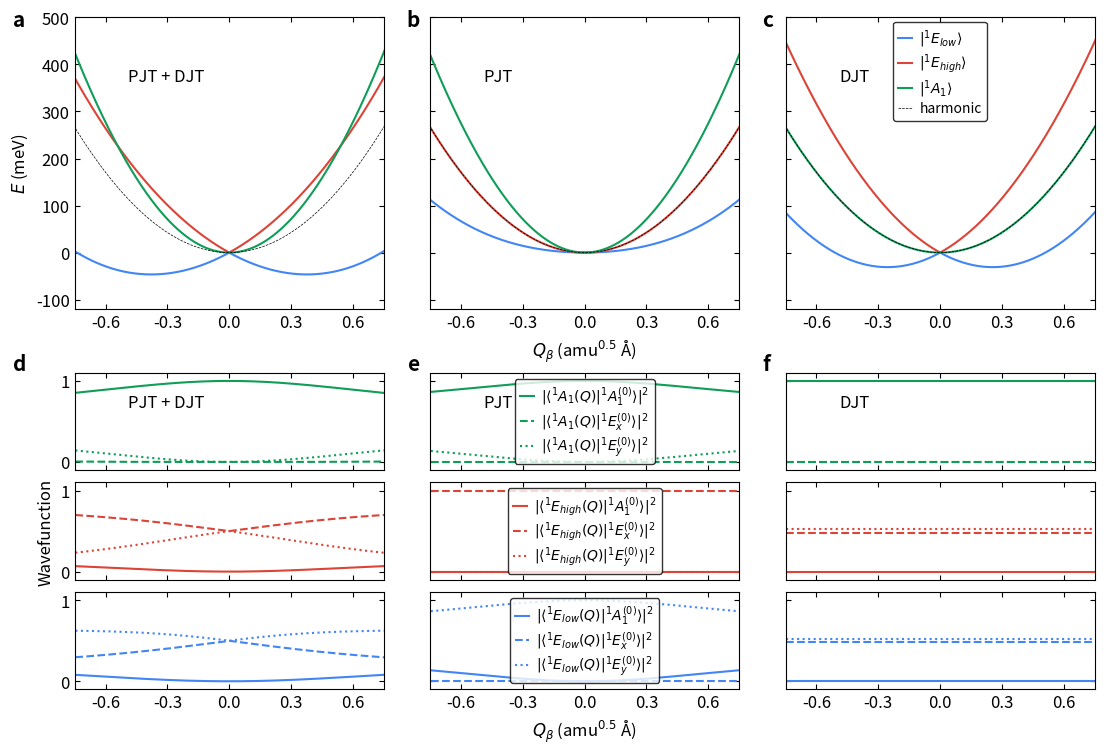

Recreate this plot in Python.
#!/usr/bin/env python

import numpy as np
import sys
import matplotlib.pyplot as plt
from mpl_toolkits.axes_grid1.inset_locator import inset_axes
plt.rcParams.update({'font.size': 12})
from scipy.optimize import curve_fit
from scipy import constants
from scipy.linalg import eigh
from matplotlib.gridspec import GridSpec

#######
# fxn #
#######

def harmonic(x, y, eph):
    x = x * 1e-10 * constants.physical_constants['atomic mass constant'][0]**0.5
    t_eph = eph * 1e-3 * constants.eV / constants.hbar
    x = x * np.sqrt(t_eph / constants.hbar)

    y = y * 1e-10 * constants.physical_constants['atomic mass constant'][0]**0.5
    t_eph = eph * 1e-3 * constants.eV / constants.hbar
    y = y * np.sqrt(t_eph / constants.hbar)
    return 0.5 * eph * (x**2 + y**2)

def numerical_solver(x, y, eph, Le, Ft, Gt, F, G, coeff):
    x = x * 1e-10 * constants.physical_constants['atomic mass constant'][0]**0.5
    t_eph = eph * 1e-3 * constants.eV / constants.hbar
    x = x * np.sqrt(t_eph / constants.hbar)

    y = y * 1e-10 * constants.physical_constants['atomic mass constant'][0]**0.5
    t_eph = eph * 1e-3 * constants.eV / constants.hbar
    y = y * np.sqrt(t_eph / constants.hbar)

    mat = np.array([
          [      Le,        Ft * x,        Ft * y],
          [  Ft * x,        F * x,        - F * y],
          [  Ft * y,      - F * y,        - F * x]
          ])
    w, v = eigh(mat)
    e_1 = w[0] + 0.5 * eph * (x**2 + y**2)
    e_2 = w[1] + 0.5 * eph * (x**2 + y**2)
    e_3 = w[2] + 0.5 * eph * (x**2 + y**2) - Le
    ev_1 = abs(v[:,0])**2
    ev_2 = abs(v[:,1])**2
    ev_3 = abs(v[:,2])**2
    return e_1, e_2, e_3, ev_1, ev_2, ev_3

###############
## parameters #
###############

# path along y=0
coeff = 0
Gt = 0
G = 0

Le = 821
eph = 62.9506828
Ft = 133.22436286
F = 62.37653058

# Å amu^0.5 to m kg^0.5
anchor = 0.825090 / 2 * 1e-10 * constants.physical_constants['atomic mass constant'][0]**0.5
t_eph = eph * 1e-3 * constants.eV / constants.hbar
anchor = anchor * np.sqrt(t_eph / constants.hbar)

y_axis = np.linspace(-0.8,0.8,800)
x_axis = np.ones(y_axis.shape[0]) * anchor * 0

ene_harmonic = harmonic(x_axis, y_axis, eph)

path_a_ene = np.zeros(x_axis.shape[0])
path_e_ene = np.zeros(x_axis.shape[0])
path_ep_ene = np.zeros(x_axis.shape[0])

eigen_a = np.zeros((x_axis.shape[0], 3))
eigen_e = np.zeros((x_axis.shape[0], 3))
eigen_ep = np.zeros((x_axis.shape[0], 3))


for i in range(x_axis.shape[0]):
    path_a_ene[i] = numerical_solver(x_axis[i], y_axis[i], eph, Le, Ft, Gt, F, G, coeff)[2]
    path_ep_ene[i] = numerical_solver(x_axis[i], y_axis[i], eph, Le, Ft, Gt, F, G, coeff)[1]
    path_e_ene[i] = numerical_solver(x_axis[i], y_axis[i], eph, Le, Ft, Gt, F, G, coeff)[0]
    
    eigen_a[i] = numerical_solver(x_axis[i], y_axis[i], eph, Le, Ft, Gt, F, G, coeff)[5]
    eigen_ep[i] = numerical_solver(x_axis[i], y_axis[i], eph, Le, Ft, Gt, F, G, coeff)[4]
    eigen_e[i] = numerical_solver(x_axis[i], y_axis[i], eph, Le, Ft, Gt, F, G, coeff)[3]

##########
# PJT only

Le = 821
eph = 62.9506828
Ft = 133.22436286
F = 0

path_a_ene_pjt = np.zeros(x_axis.shape[0])
path_e_ene_pjt = np.zeros(x_axis.shape[0])
path_ep_ene_pjt = np.zeros(x_axis.shape[0])

eigen_a_pjt = np.zeros((x_axis.shape[0], 3))
eigen_e_pjt = np.zeros((x_axis.shape[0], 3))
eigen_ep_pjt = np.zeros((x_axis.shape[0], 3))


for i in range(x_axis.shape[0]):
    path_a_ene_pjt[i] = numerical_solver(x_axis[i], y_axis[i], eph, Le, Ft, Gt, F, G, coeff)[2]
    path_ep_ene_pjt[i] = numerical_solver(x_axis[i], y_axis[i], eph, Le, Ft, Gt, F, G, coeff)[1]
    path_e_ene_pjt[i] = numerical_solver(x_axis[i], y_axis[i], eph, Le, Ft, Gt, F, G, coeff)[0]

    eigen_a_pjt[i] = numerical_solver(x_axis[i], y_axis[i], eph, Le, Ft, Gt, F, G, coeff)[5]
    eigen_ep_pjt[i] = numerical_solver(x_axis[i], y_axis[i], eph, Le, Ft, Gt, F, G, coeff)[4]
    eigen_e_pjt[i] = numerical_solver(x_axis[i], y_axis[i], eph, Le, Ft, Gt, F, G, coeff)[3]

##########
# DJT only

Le = 821
eph = 62.9506828
F = 62.37653058
Ft = 0

path_a_ene_djt = np.zeros(x_axis.shape[0])
path_e_ene_djt = np.zeros(x_axis.shape[0])
path_ep_ene_djt = np.zeros(x_axis.shape[0])

eigen_a_djt = np.zeros((x_axis.shape[0], 3))
eigen_e_djt = np.zeros((x_axis.shape[0], 3))
eigen_ep_djt = np.zeros((x_axis.shape[0], 3))


for i in range(x_axis.shape[0]):
    path_a_ene_djt[i] = numerical_solver(x_axis[i], y_axis[i], eph, Le, Ft, Gt, F, G, coeff)[2]
    path_ep_ene_djt[i] = numerical_solver(x_axis[i], y_axis[i], eph, Le, Ft, Gt, F, G, coeff)[1]
    path_e_ene_djt[i] = numerical_solver(x_axis[i], y_axis[i], eph, Le, Ft, Gt, F, G, coeff)[0]

    eigen_a_djt[i] = numerical_solver(x_axis[i], y_axis[i], eph, Le, Ft, Gt, F, G, coeff)[5]
    eigen_ep_djt[i] = numerical_solver(x_axis[i], y_axis[i], eph, Le, Ft, Gt, F, G, coeff)[4]
    eigen_e_djt[i] = numerical_solver(x_axis[i], y_axis[i], eph, Le, Ft, Gt, F, G, coeff)[3]

########
# Plot #
########

fig = plt.figure(figsize=(12, 7))
gs = GridSpec(nrows=5, ncols=3, height_ratios=[3, 0.4, 1, 1, 1],
                                width_ratios=[1, 1, 1],
                                hspace=0.1, wspace=0.15,
                                left=0.05, right=0.9,
                                bottom=0.02, top=0.98)

ax = [
[fig.add_subplot(gs[0,0]), fig.add_subplot(gs[0,1]), fig.add_subplot(gs[0,2])],
[fig.add_subplot(gs[2,0]), fig.add_subplot(gs[2,1]), fig.add_subplot(gs[2,2])],
[fig.add_subplot(gs[3,0]), fig.add_subplot(gs[3,1]), fig.add_subplot(gs[3,2])],
[fig.add_subplot(gs[4,0]), fig.add_subplot(gs[4,1]), fig.add_subplot(gs[4,2])]
]

colors = ['#4285F4', '#DB4437', '#0F9D58']
labels = ['$^3A_2$', '$^1E$', '$^1E^{\prime}$', '$^1A_1$']
markers = ['s', 'o', '^', 'v']

ax[0][0].plot(y_axis, path_e_ene, color=colors[0], label='')
ax[0][0].plot(y_axis, path_ep_ene, color=colors[1], label='')
ax[0][0].plot(y_axis, path_a_ene, color=colors[2], label='')
ax[0][0].plot(y_axis, ene_harmonic, color='black',
              linestyle='--', linewidth=0.5, label='')


ax[0][1].plot(y_axis, path_e_ene_pjt, color=colors[0], label='')
ax[0][1].plot(y_axis, path_ep_ene_pjt, color=colors[1], label='')
ax[0][1].plot(y_axis, path_a_ene_pjt, color=colors[2], label='')
ax[0][1].plot(y_axis, ene_harmonic, color='black',
              linestyle='--', linewidth=0.5, label='')


ax[0][2].plot(y_axis, path_e_ene_djt, color=colors[0],
              label='$|^1E_{low}\\rangle$')
ax[0][2].plot(y_axis, path_ep_ene_djt, color=colors[1],
              label='$|^1E_{high}\\rangle$')
ax[0][2].plot(y_axis, path_a_ene_djt, color=colors[2],
              label='$|^1A_1\\rangle$')
ax[0][2].plot(y_axis, ene_harmonic, color='black',
              linestyle='--', linewidth=0.5,
              label='harmonic')



ax[1][0].plot(y_axis, eigen_a[:,0], color=colors[2], linestyle='-')
ax[1][0].plot(y_axis, eigen_a[:,1], color=colors[2], linestyle='--')
ax[1][0].plot(y_axis, eigen_a[:,2], color=colors[2], linestyle=':')

ax[2][0].plot(y_axis, eigen_ep[:,0], color=colors[1], linestyle='-')
ax[2][0].plot(y_axis, eigen_ep[:,1], color=colors[1], linestyle='--')
ax[2][0].plot(y_axis, eigen_ep[:,2], color=colors[1], linestyle=':')

ax[3][0].plot(y_axis, eigen_e[:,0], color=colors[0], linestyle='-')
ax[3][0].plot(y_axis, eigen_e[:,1], color=colors[0], linestyle='--')
ax[3][0].plot(y_axis, eigen_e[:,2], color=colors[0], linestyle=':')




ax[1][1].plot(y_axis, eigen_a_pjt[:,0], color=colors[2], linestyle='-',
              label='$|\langle ^1A_1(Q) |^1A_1^{(0)} \\rangle|^2$')
ax[1][1].plot(y_axis, eigen_a_pjt[:,1], color=colors[2], linestyle='--',
              label='$|\langle ^1A_1(Q) |^1E_x^{(0)} \\rangle|^2$')
ax[1][1].plot(y_axis, eigen_a_pjt[:,2], color=colors[2], linestyle=':',
              label='$|\langle ^1A_1(Q) |^1E_y^{(0)} \\rangle|^2$')

ax[2][1].plot(y_axis, eigen_ep_pjt[:,0], color=colors[1], linestyle='-',
              label='$|\langle ^1E_{high}(Q) |^1A_1^{(0)} \\rangle|^2$')
ax[2][1].plot(y_axis, eigen_ep_pjt[:,1], color=colors[1], linestyle='--',
              label='$|\langle ^1E_{high}(Q) |^1E_x^{(0)} \\rangle|^2$')
ax[2][1].plot(y_axis, eigen_ep_pjt[:,2], color=colors[1], linestyle=':',
              label='$|\langle ^1E_{high}(Q) |^1E_y^{(0)} \\rangle|^2$')

ax[3][1].plot(y_axis, eigen_e_pjt[:,0], color=colors[0], linestyle='-',
              label='$|\langle ^1E_{low}(Q) |^1A_1^{(0)} \\rangle|^2$')
ax[3][1].plot(y_axis, eigen_e_pjt[:,1], color=colors[0], linestyle='--',
              label='$|\langle ^1E_{low}(Q) |^1E_x^{(0)} \\rangle|^2$')
ax[3][1].plot(y_axis, eigen_e_pjt[:,2], color=colors[0], linestyle=':',
              label='$|\langle ^1E_{low}(Q) |^1E_y^{(0)} \\rangle|^2$')



ax[1][2].plot(y_axis, eigen_a_djt[:,0], color=colors[2], linestyle='-',
              label='$|\langle ^1A_1(Q) |^1A_1(0) \\rangle|^2$')
ax[1][2].plot(y_axis, eigen_a_djt[:,1], color=colors[2], linestyle='--',
              label='$|\langle ^1A_1(Q) |^1E_x(0) \\rangle|^2$')
ax[1][2].plot(y_axis, eigen_a_djt[:,2], color=colors[2], linestyle=':',
              label='$|\langle ^1A_1(Q) |^1E_y(0) \\rangle|^2$')

ax[2][2].plot(y_axis, eigen_ep_djt[:,0], color=colors[1], linestyle='-',
              label='$|\langle ^1E_{high}(Q) |^1A_1(0) \\rangle|^2$')
ax[2][2].plot(y_axis, eigen_ep_djt[:,1] - 0.02, color=colors[1], linestyle='--',
              label='$|\langle ^1E_{high}(Q) |^1E_x(0) \\rangle|^2$')
ax[2][2].plot(y_axis, eigen_ep_djt[:,2] + 0.02, color=colors[1], linestyle=':',
              label='$|\langle ^1E_{high}(Q) |^1E_y(0) \\rangle|^2$')

ax[3][2].plot(y_axis, eigen_e_djt[:,0], color=colors[0], linestyle='-',
              label='$|\langle ^1E_{low}(Q) |^1A_1(0) \\rangle|^2$')
ax[3][2].plot(y_axis, eigen_e_djt[:,1] - 0.02, color=colors[0], linestyle='--',
              label='$|\langle ^1E_{low}(Q) |^1E_x(0) \\rangle|^2$')
ax[3][2].plot(y_axis, eigen_e_djt[:,2] + 0.02, color=colors[0], linestyle=':',
              label='$|\langle ^1E_{low}(Q) |^1E_y(0) \\rangle|^2$')





for i in range(3):
    for j in range(4):
        ax[j][i].set_xticks([-0.6,-0.3,0.0,0.3,0.6])
        ax[j][i].axvline(x=anchor, ymin=0, ymax=1, color='gray',
                         linestyle='--', linewidth=0.5)
        ax[j][i].axvline(x=-anchor, ymin=0, ymax=1, color='gray',
                         linestyle='--', linewidth=0.5)
        ax[j][i].tick_params(axis='both', direction='in')
        ax[j][i].tick_params(which='minor', direction='in')
        ax[j][i].xaxis.set_ticks_position('both')
        ax[j][i].yaxis.set_ticks_position('both')
        ax[j][i].set_xlim(-0.75,0.75)

    ax[0][i].set_ylim(-120, 500)
    ax[1][i].set_xticklabels([])
    ax[2][i].set_xticklabels([])
    ax[1][i].set_ylim(-0.1, 1.1)
    ax[2][i].set_ylim(-0.1, 1.1)
    ax[3][i].set_ylim(-0.1, 1.1)

ax[0][0].text(x=-0.49, y=0.78*620-120, s='PJT + DJT')
ax[0][1].text(x=-0.49, y=0.78*620-120, s='PJT')
ax[0][2].text(x=-0.49, y=0.78*620-120, s='DJT')
ax[1][0].text(x=-0.49, y=0.78*2.4 - 1.2, s='PJT + DJT')
ax[1][1].text(x=-0.49, y=0.78*2.4 - 1.2, s='PJT')
ax[1][2].text(x=-0.49, y=0.78*2.4 - 1.2, s='DJT')

ax[0][0].text(x=-4.5/3*0.7, y=620*0.97-120, s='a', fontsize=15, weight='bold')
ax[0][1].text(x=-3.7/3*0.7, y=620*0.97-120, s='b', fontsize=15, weight='bold')
ax[0][2].text(x=-3.7/3*0.7, y=620*0.97-120, s='c', fontsize=15, weight='bold')
ax[1][0].text(x=-4.5/3*0.7, y=2.4*0.97-1.2, s='d', fontsize=15, weight='bold')
ax[1][1].text(x=-3.7/3*0.7, y=2.4*0.97-1.2, s='e', fontsize=15, weight='bold')
ax[1][2].text(x=-3.7/3*0.7, y=2.4*0.97-1.2, s='f', fontsize=15, weight='bold')



ax[0][2].legend(fontsize=10, loc='upper center',
                edgecolor='black', handlelength=1.0, labelspacing=0.2,
                handleheight=0.5, handletextpad=0.5, columnspacing=1.0, borderaxespad=0.3)
ax[1][1].legend(fontsize=10, loc='center',
                edgecolor='black', handlelength=1.0, labelspacing=0.2,
                handleheight=0.5, handletextpad=0.5, columnspacing=1.0, borderaxespad=0.3)
ax[2][1].legend(fontsize=10, loc='center',
                edgecolor='black', handlelength=1.0, labelspacing=0.2,
                handleheight=0.5, handletextpad=0.5, columnspacing=1.0, borderaxespad=0.3)
ax[3][1].legend(fontsize=10, loc='center',
                edgecolor='black', handlelength=1.0, labelspacing=0.2,
                handleheight=0.5, handletextpad=0.5, columnspacing=1.0, borderaxespad=0.3)




ax[0][1].set_xlabel("$Q_\\beta$ (amu$^{0.5}$ Å)")
ax[3][1].set_xlabel("$Q_\\beta$ (amu$^{0.5}$ Å)")

ax[0][1].set_yticklabels([])
ax[0][2].set_yticklabels([])
ax[1][1].set_yticklabels([])
ax[1][2].set_yticklabels([])
ax[2][1].set_yticklabels([])
ax[2][2].set_yticklabels([])
ax[3][1].set_yticklabels([])
ax[3][2].set_yticklabels([])

ax[0][0].set_ylabel('$E$ (meV)')
ax[2][0].set_ylabel('Wavefunction')


plt.savefig("Fig-S4.pdf", bbox_inches='tight', dpi=300)
plt.show()
